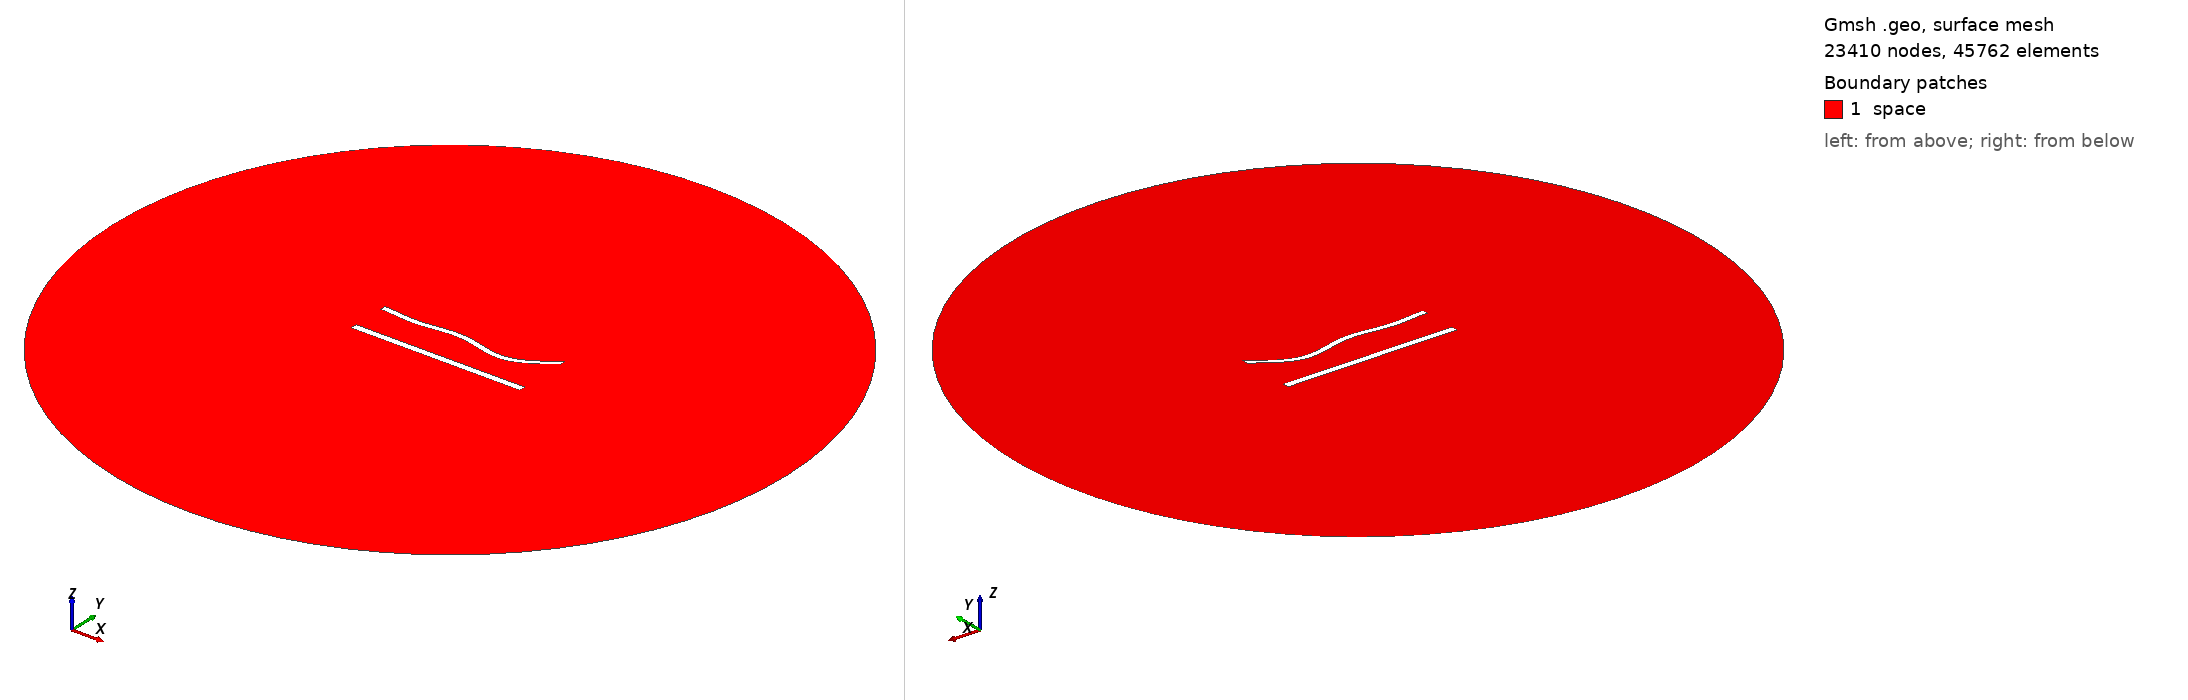

Gmsh geometry script, surface-meshed: 23410 nodes, 45762 surface elements. Boundary patches (legend numbers): 1 space. Left view from above one corner, right view from below the opposite corner. Legend entries are the model's physical surfaces. The drawing asked Gmsh for element sizes between 1% and 20% of the model's largest extent; the script's own settings can give other sizes.

=== 925.geo (drawn) ===
//---------------------------------------
// Geometry kernel
//---------------------------------------

SetFactory("OpenCASCADE");



//---------------------------------------
// Parameters of the geometry
//---------------------------------------

// Overetch of the upper plate
overetch = 0.25;

// Distance between the plates
distance = 22.5;

// Discretization over the x axis (for the deformation)
nx = 50; 

// Length of the plate
L = 100 - overetch; 

// Number of modes
n = 4; 

// 1st mode coefficient
coeff(1) = 0.0;
beta(1) = 0.596864 * 3.1415926535 / L;

// 2nd mode coefficient
coeff(2) = -1.5;
beta(2) = 1.49418 * 3.1415926535 / L;

// 3rd mode coefficient
coeff(3) = 1.5;
beta(3) = 2.50025 * 3.1415926535 / L;

// 4th mode coefficient
coeff(4) = -1.5;
beta(4) = 3.49999 * 3.1415926535 / L;



//---------------------------------------
// Upper plate (deformed rectangle)
//---------------------------------------

// Coordiantes of the upper plate
xmin = -50;
xmax = 50 - overetch;

// Height of the upper plate
yheight = 4 - 2 * overetch;

// Indexes of the points
UpperID[] = {};
LowerID[] = {};
LeftID[] = {};
RightID[] = {};

// Point index
p = 1;

// Horizontal edges
For i In {1:nx}
    x = xmin + (i-1)*(xmax - xmin)/(nx-1);

    y_bottom = distance / 2 + overetch;
    For j In {1:n}
        C = (Cosh(beta(j)*L) + Cos(beta(j)*L)) / (Sinh(beta(j)*L) + Sin(beta(j)*L));
        y_bottom  = y_bottom + coeff(j) * (Cosh(beta(j)*(x+50)) - Cos(beta(j)*(x+50)) - C * (Sinh(beta(j)*(x+50)) - Sin(beta(j)*(x+50))));
    EndFor

    y_top = y_bottom + yheight;

    Point(p) = {x, y_top, 0, 1.0};
    UpperID[i] = p;
    p = p + 1;

    Point(p) = {x, y_bottom, 0, 1.0};
    LowerID[i] = p;
    p = p + 1;
EndFor

// Create point lists
UpperPts[] = {}; LowerPts[] = {};
For i In {1:nx}
  UpperPts[] += {UpperID[i]};
  LowerPts[] += {LowerID[i]};
EndFor

// Build splines
Spline(1) = {UpperPts[]};
Spline(2) = {LowerPts[]};
Line(3) = {LowerPts[nx-1], UpperPts[nx-1]};
Line(4) = {LowerPts[0], UpperPts[0]};

// Build the plane surface
Curve Loop(1) = {2, 3, -1, -4};
Plane Surface(1) = {1};



//---------------------------------------
// Lower plate (rectangle)
//---------------------------------------

// Vertices
Point(1001) = {-50, -distance/2, 0, 1.0};
Point(1002) = { 50, -distance/2, 0, 1.0};
Point(1003) = { 50,  -distance/2 + 4, 0, 1.0};
Point(1004) = {-50,  -distance/2 + 4, 0, 1.0};

// Edges
Line(5) = {1001, 1002};
Line(6) = {1002, 1003};
Line(7) = {1003, 1004};
Line(8) = {1004, 1001};

// Plane surface
Line Loop(2) = {5, 6, 7, 8};
Plane Surface(2) = {2}; 



//---------------------------------------
// Outer (fictious) boundary
//---------------------------------------

// Points
Point(1005) = {0, 0, 0};       // Center
Point(1006) = {200, 0, 0};     // Start point
Point(1007) = {0, 200, 0};     // 90 degrees
Point(1008) = {-200, 0, 0};    // 180 degrees
Point(1009) = {0, -200, 0};    // 270 degrees

// Circle arcs (each needs start, center, end)
Circle(9) = {1006, 1005, 1007};
Circle(10) = {1007, 1005, 1008};
Circle(11) = {1008, 1005, 1009};
Circle(12) = {1009, 1005, 1006};

// Plane surface for the entire domain
Curve Loop(3) = {9, 10, 11, 12};
Surface(3) = {3};

// Subtract the plates from the whole domain to obtain the actual domain where we want to solve the equations
BooleanDifference{ Surface{3}; Delete; }{ Surface{1}; Surface{2}; Delete; }




//---------------------------------------
// Transfinite Lines/Curves
//---------------------------------------

// Set the number of points on the boundaries
r = 6;
d = 0.15;

// Plates
Transfinite Curve {1} = 50*r/4 Using Progression 1;
Transfinite Line {2} = 50*r Using Progression 1;
Transfinite Curve {3, 4} = 2*r Using Progression 1+d;
Transfinite Line {5} = 50*r/4 Using Progression 1;
Transfinite Line {7} = 50*r Using Progression 1;
Transfinite Line {6} = 2*r Using Progression 1-d;
Transfinite Line {8} = 2*r Using Progression 1+d;

// Outer boundary
Transfinite Line {9, 10, 11, 12} = 20 Using Progression 1;



//---------------------------------------
// Physical groups
//---------------------------------------                

// Physical curves (boundaries)
Physical Line("force_segment", 10) = {2};
Physical Line("upper_plate", 11) = {1, 3, 4};
Physical Line("lower_plate", 12) = {5, 6, 7, 8};
Physical Line("boundary", 20) = {9, 10, 11, 12};

// Physical Surfaces
Physical Surface("space", 30) = {3};



//---------------------------------------
// 6. Generate the Mesh
//---------------------------------------

// 2D mesh generation
Mesh 2;
